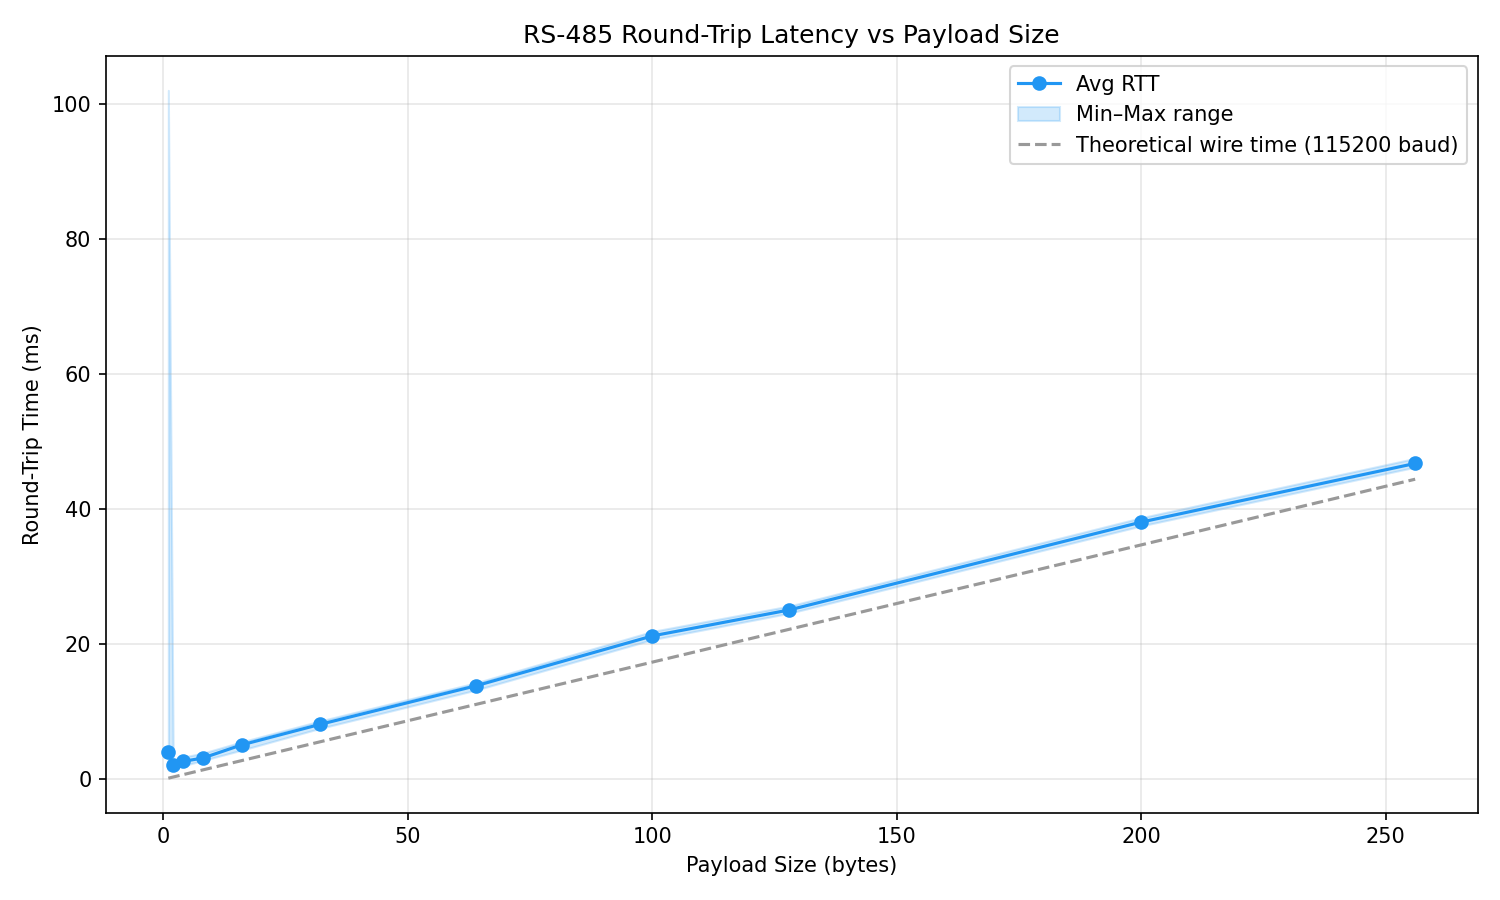

The file beside this chart, header and first rows:
payload_bytes, avg_ms, min_ms, max_ms, errors
1, 4.107, 1.362, 102, 0
2, 2.113, 1.738, 2.93, 0
4, 2.667, 2.01, 3.294, 0
8, 3.143, 2.784, 3.87, 0
16, 5.108, 4.327, 5.549, 0
32, 8.136, 7.541, 8.642, 0
64, 13.87, 13.24, 14.31, 0
100, 21.24, 20.69, 21.91, 0
128, 25.09, 24.6, 25.67, 0
200, 38.1, 37.54, 38.75, 0
256, 46.78, 46.22, 47.53, 0
